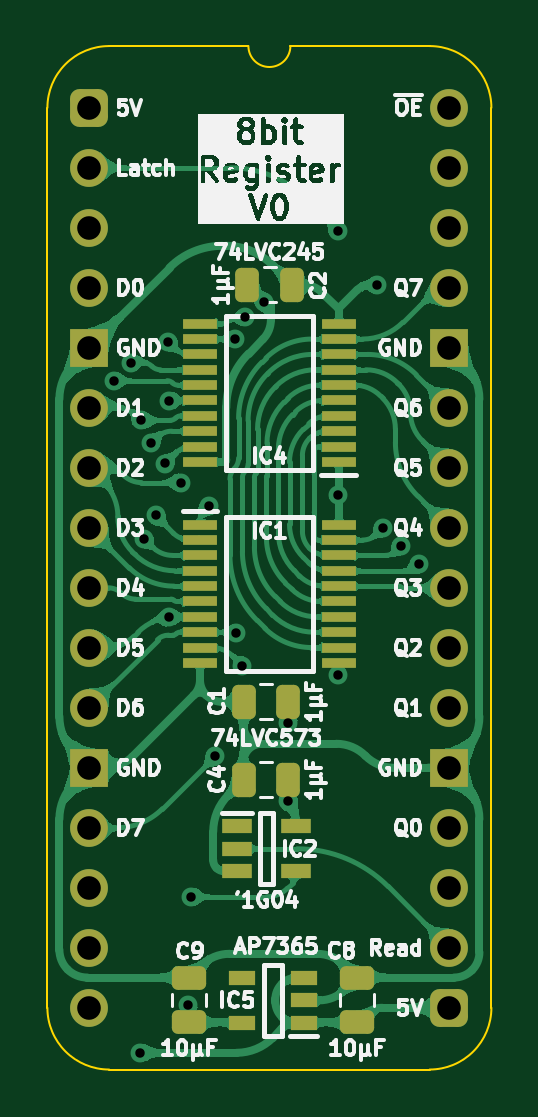
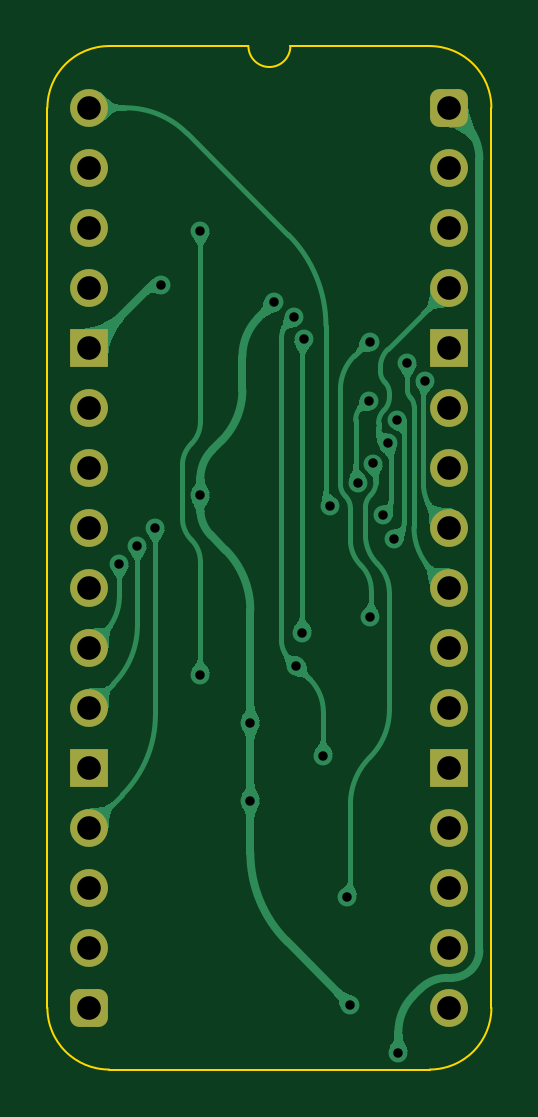
Circuit board: 11 layer files. Board 18.8 x 43.3 mm.
- bottom_copper: Register 8bit with IO-B_Cu.gbl (54883 bytes)
- bottom_mask: Register 8bit with IO-B_Mask.gbs (1884 bytes)
- paste: Register 8bit with IO-B_Paste.gbp (462 bytes)
- bottom_silk: Register 8bit with IO-B_Silkscreen.gbo (463 bytes)
- outline: Register 8bit with IO-Edge_Cuts.gm1 (1057 bytes)
- top_copper: Register 8bit with IO-F_Cu.gtl (154187 bytes)
- top_mask: Register 8bit with IO-F_Mask.gts (3871 bytes)
- paste: Register 8bit with IO-F_Paste.gtp (2994 bytes)
- top_silk: Register 8bit with IO-F_Silkscreen.gto (94954 bytes)
- drill: Register 8bit with IO-NPTH.drl (265 bytes)
- drill: Register 8bit with IO-PTH.drl (1128 bytes)

=== bottom_copper: Register 8bit with IO-B_Cu.gbl (54883 bytes, source omitted) ===
=== bottom_mask: Register 8bit with IO-B_Mask.gbs (1884 bytes, source withheld) ===
=== paste: Register 8bit with IO-B_Paste.gbp ===
%TF.GenerationSoftware,KiCad,Pcbnew,9.0.2*%
%TF.CreationDate,2025-06-17T13:06:38+02:00*%
%TF.ProjectId,Register 8bit with IO,52656769-7374-4657-9220-386269742077,V0*%
%TF.SameCoordinates,Original*%
%TF.FileFunction,Paste,Bot*%
%TF.FilePolarity,Positive*%
%FSLAX46Y46*%
G04 Gerber Fmt 4.6, Leading zero omitted, Abs format (unit mm)*
G04 Created by KiCad (PCBNEW 9.0.2) date 2025-06-17 13:06:38*
%MOMM*%
%LPD*%
G01*
G04 APERTURE LIST*
G04 APERTURE END LIST*
M02*

=== bottom_silk: Register 8bit with IO-B_Silkscreen.gbo ===
%TF.GenerationSoftware,KiCad,Pcbnew,9.0.2*%
%TF.CreationDate,2025-06-17T13:06:38+02:00*%
%TF.ProjectId,Register 8bit with IO,52656769-7374-4657-9220-386269742077,V0*%
%TF.SameCoordinates,Original*%
%TF.FileFunction,Legend,Bot*%
%TF.FilePolarity,Positive*%
%FSLAX46Y46*%
G04 Gerber Fmt 4.6, Leading zero omitted, Abs format (unit mm)*
G04 Created by KiCad (PCBNEW 9.0.2) date 2025-06-17 13:06:38*
%MOMM*%
%LPD*%
G01*
G04 APERTURE LIST*
G04 APERTURE END LIST*
M02*

=== outline: Register 8bit with IO-Edge_Cuts.gm1 ===
%TF.GenerationSoftware,KiCad,Pcbnew,9.0.2*%
%TF.CreationDate,2025-06-17T13:06:38+02:00*%
%TF.ProjectId,Register 8bit with IO,52656769-7374-4657-9220-386269742077,V0*%
%TF.SameCoordinates,Original*%
%TF.FileFunction,Profile,NP*%
%FSLAX46Y46*%
G04 Gerber Fmt 4.6, Leading zero omitted, Abs format (unit mm)*
G04 Created by KiCad (PCBNEW 9.0.2) date 2025-06-17 13:06:38*
%MOMM*%
%LPD*%
G01*
G04 APERTURE LIST*
%TA.AperFunction,Profile*%
%ADD10C,0.100000*%
%TD*%
G04 APERTURE END LIST*
D10*
%TO.C,J2*%
X-1778000Y-38100000D02*
X-1778000Y0D01*
X6731000Y2616200D02*
X835732Y2613732D01*
X14404267Y2613733D02*
X8509000Y2616200D01*
X14404268Y-40713732D02*
X835733Y-40713733D01*
X17018000Y-38100000D02*
X17017999Y1D01*
X-1778000Y0D02*
G75*
G02*
X835732Y2613732I2613731J1D01*
G01*
X835733Y-40713733D02*
G75*
G02*
X-1778003Y-38100000I-3J2613733D01*
G01*
X8509000Y2616200D02*
G75*
G02*
X6731000Y2616200I-889000J0D01*
G01*
X14404267Y2613733D02*
G75*
G02*
X17018003Y1I3J-2613733D01*
G01*
X17018000Y-38100000D02*
G75*
G02*
X14404268Y-40713730I-2613730J0D01*
G01*
%TD*%
M02*

=== top_copper: Register 8bit with IO-F_Cu.gtl (154187 bytes, source omitted) ===
=== top_mask: Register 8bit with IO-F_Mask.gts ===
%TF.GenerationSoftware,KiCad,Pcbnew,9.0.2*%
%TF.CreationDate,2025-06-17T13:06:38+02:00*%
%TF.ProjectId,Register 8bit with IO,52656769-7374-4657-9220-386269742077,V0*%
%TF.SameCoordinates,Original*%
%TF.FileFunction,Soldermask,Top*%
%TF.FilePolarity,Negative*%
%FSLAX46Y46*%
G04 Gerber Fmt 4.6, Leading zero omitted, Abs format (unit mm)*
G04 Created by KiCad (PCBNEW 9.0.2) date 2025-06-17 13:06:38*
%MOMM*%
%LPD*%
G01*
G04 APERTURE LIST*
G04 Aperture macros list*
%AMRoundRect*
0 Rectangle with rounded corners*
0 $1 Rounding radius*
0 $2 $3 $4 $5 $6 $7 $8 $9 X,Y pos of 4 corners*
0 Add a 4 corners polygon primitive as box body*
4,1,4,$2,$3,$4,$5,$6,$7,$8,$9,$2,$3,0*
0 Add four circle primitives for the rounded corners*
1,1,$1+$1,$2,$3*
1,1,$1+$1,$4,$5*
1,1,$1+$1,$6,$7*
1,1,$1+$1,$8,$9*
0 Add four rect primitives between the rounded corners*
20,1,$1+$1,$2,$3,$4,$5,0*
20,1,$1+$1,$4,$5,$6,$7,0*
20,1,$1+$1,$6,$7,$8,$9,0*
20,1,$1+$1,$8,$9,$2,$3,0*%
G04 Aperture macros list end*
%ADD10RoundRect,0.400000X-0.400000X-0.400000X0.400000X-0.400000X0.400000X0.400000X-0.400000X0.400000X0*%
%ADD11O,1.600000X1.600000*%
%ADD12R,1.600000X1.600000*%
%ADD13R,1.250000X0.600000*%
%ADD14R,1.475000X0.450000*%
%ADD15RoundRect,0.250000X0.250000X0.475000X-0.250000X0.475000X-0.250000X-0.475000X0.250000X-0.475000X0*%
%ADD16RoundRect,0.250000X-0.250000X-0.475000X0.250000X-0.475000X0.250000X0.475000X-0.250000X0.475000X0*%
%ADD17RoundRect,0.250000X0.475000X-0.250000X0.475000X0.250000X-0.475000X0.250000X-0.475000X-0.250000X0*%
%ADD18R,1.150000X0.600000*%
G04 APERTURE END LIST*
D10*
%TO.C,J2*%
X0Y0D03*
D11*
X0Y-2540000D03*
X0Y-5080000D03*
X0Y-7620000D03*
D12*
X0Y-10160000D03*
D11*
X0Y-12700000D03*
X0Y-15240000D03*
X0Y-17780000D03*
X0Y-20320000D03*
X0Y-22860000D03*
X0Y-25400000D03*
D12*
X0Y-27940000D03*
D11*
X0Y-30480000D03*
X0Y-33020000D03*
X0Y-35560000D03*
X0Y-38100000D03*
D10*
X15240000Y-38100000D03*
D11*
X15240000Y-35560000D03*
X15240000Y-33020000D03*
X15240000Y-30480000D03*
D12*
X15240000Y-27940000D03*
D11*
X15240000Y-25400000D03*
X15240000Y-22860000D03*
X15240000Y-20320000D03*
X15240000Y-17780000D03*
X15240000Y-15240000D03*
X15240000Y-12700000D03*
D12*
X15240000Y-10160000D03*
D11*
X15240000Y-7620000D03*
X15240000Y-5080000D03*
X15240000Y-2540000D03*
X15240000Y0D03*
%TD*%
D13*
%TO.C,IC2*%
X6243000Y-30419000D03*
X6243000Y-31369000D03*
X6243000Y-32319000D03*
X8743000Y-32319000D03*
X8743000Y-30419000D03*
%TD*%
D14*
%TO.C,IC1*%
X4682000Y-17649000D03*
X4682000Y-18299000D03*
X4682000Y-18949000D03*
X4682000Y-19599000D03*
X4682000Y-20249000D03*
X4682000Y-20899000D03*
X4682000Y-21549000D03*
X4682000Y-22199000D03*
X4682000Y-22849000D03*
X4682000Y-23499000D03*
X10558000Y-23499000D03*
X10558000Y-22849000D03*
X10558000Y-22199000D03*
X10558000Y-21549000D03*
X10558000Y-20899000D03*
X10558000Y-20249000D03*
X10558000Y-19599000D03*
X10558000Y-18949000D03*
X10558000Y-18299000D03*
X10558000Y-17649000D03*
%TD*%
%TO.C,IC4*%
X10558000Y-14990000D03*
X10558000Y-14340000D03*
X10558000Y-13690000D03*
X10558000Y-13040000D03*
X10558000Y-12390000D03*
X10558000Y-11740000D03*
X10558000Y-11090000D03*
X10558000Y-10440000D03*
X10558000Y-9790000D03*
X10558000Y-9140000D03*
X4682000Y-9140000D03*
X4682000Y-9790000D03*
X4682000Y-10440000D03*
X4682000Y-11090000D03*
X4682000Y-11740000D03*
X4682000Y-12390000D03*
X4682000Y-13040000D03*
X4682000Y-13690000D03*
X4682000Y-14340000D03*
X4682000Y-14990000D03*
%TD*%
D15*
%TO.C,C4*%
X8427000Y-28448000D03*
X6527000Y-28448000D03*
%TD*%
D16*
%TO.C,C2*%
X6686000Y-7493000D03*
X8586000Y-7493000D03*
%TD*%
D15*
%TO.C,C1*%
X8427000Y-25146000D03*
X6527000Y-25146000D03*
%TD*%
D17*
%TO.C,C9*%
X4221000Y-38719000D03*
X4221000Y-36819000D03*
%TD*%
%TO.C,C8*%
X11333000Y-38719000D03*
X11333000Y-36819000D03*
%TD*%
D18*
%TO.C,IC5*%
X9077000Y-38735000D03*
X9077000Y-37785000D03*
X9077000Y-36835000D03*
X6477000Y-36835000D03*
X6477000Y-38735000D03*
%TD*%
M02*

=== paste: Register 8bit with IO-F_Paste.gtp (2994 bytes, source withheld) ===
=== top_silk: Register 8bit with IO-F_Silkscreen.gto (94954 bytes, source omitted) ===
=== drill: Register 8bit with IO-NPTH.drl ===
M48
; DRILL file {KiCad 9.0.2} date 2025-06-17T13:06:39+0200
; FORMAT={-:-/ absolute / inch / decimal}
; #@! TF.CreationDate,2025-06-17T13:06:39+02:00
; #@! TF.GenerationSoftware,Kicad,Pcbnew,9.0.2
; #@! TF.FileFunction,NonPlated,1,2,NPTH
FMAT,2
INCH
%
G90
G05
M30

=== drill: Register 8bit with IO-PTH.drl ===
M48
; DRILL file {KiCad 9.0.2} date 2025-06-17T13:06:39+0200
; FORMAT={-:-/ absolute / inch / decimal}
; #@! TF.CreationDate,2025-06-17T13:06:39+02:00
; #@! TF.GenerationSoftware,Kicad,Pcbnew,9.0.2
; #@! TF.FileFunction,Plated,1,2,PTH
FMAT,2
INCH
; #@! TA.AperFunction,Plated,PTH,ViaDrill
T1C0.0157
; #@! TA.AperFunction,Plated,PTH,ComponentDrill
T2C0.0394
%
G90
G05
T1
X0.0405Y-0.4549
X0.07Y-0.425
X0.085Y-1.575
X0.0867Y-0.5208
X0.0916Y-0.7184
X0.1029Y-0.5591
X0.1105Y-0.6795
X0.1268Y-0.5928
X0.1317Y-0.39
X0.133Y-0.8494
X0.1333Y-0.4888
X0.1521Y-0.6246
X0.165Y-1.495
X0.17Y-1.315
X0.1988Y-0.6636
X0.21Y-1.08
X0.243Y-0.3861
X0.245Y-0.875
X0.255Y-0.93
X0.2591Y-0.3491
X0.2916Y-0.3234
X0.3318Y-1.025
X0.3318Y-1.155
X0.415Y-0.205
X0.415Y-0.645
X0.415Y-0.945
X0.48Y-0.295
X0.49Y-0.7
X0.52Y-0.73
X0.55Y-0.76
T2
X0.0Y0.0
X0.0Y-0.1
X0.0Y-0.2
X0.0Y-0.3
X0.0Y-0.4
X0.0Y-0.5
X0.0Y-0.6
X0.0Y-0.7
X0.0Y-0.8
X0.0Y-0.9
X0.0Y-1.0
X0.0Y-1.1
X0.0Y-1.2
X0.0Y-1.3
X0.0Y-1.4
X0.0Y-1.5
X0.6Y0.0
X0.6Y-0.1
X0.6Y-0.2
X0.6Y-0.3
X0.6Y-0.4
X0.6Y-0.5
X0.6Y-0.6
X0.6Y-0.7
X0.6Y-0.8
X0.6Y-0.9
X0.6Y-1.0
X0.6Y-1.1
X0.6Y-1.2
X0.6Y-1.3
X0.6Y-1.4
X0.6Y-1.5
M30
